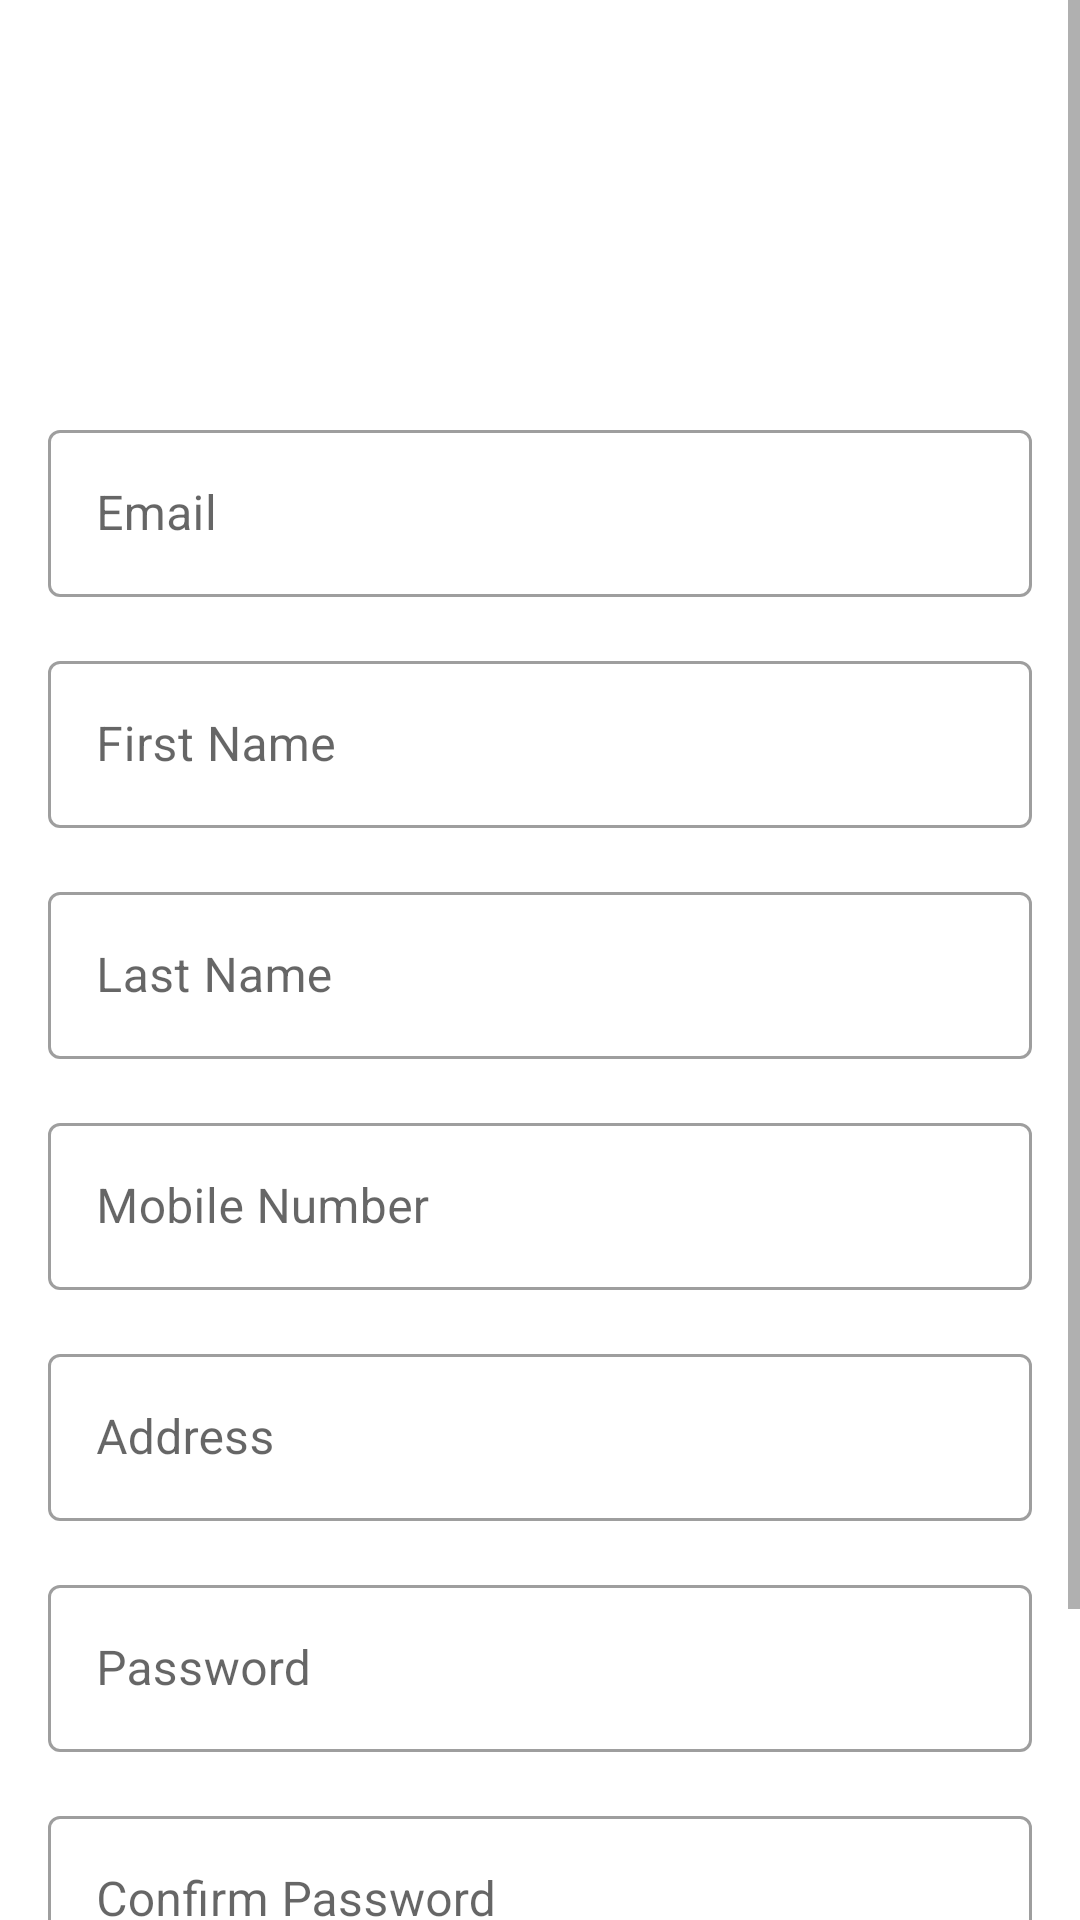

Produce the Android XML layout that renders to this screen, including the resource entries it uses.
<!-- AndroidManifest.xml: application theme AppTheme -->
<!-- res/layout/fragment_registration.xml -->
<?xml version="1.0" encoding="utf-8"?>
<androidx.constraintlayout.widget.ConstraintLayout
xmlns:android="http://schemas.android.com/apk/res/android"
xmlns:app="http://schemas.android.com/apk/res-auto"
xmlns:tools="http://schemas.android.com/tools"
android:layout_width="match_parent"
android:layout_height="match_parent"
tools:context=".fragments.RegistrationFragment"
android:orientation="vertical">


    <ScrollView
        android:layout_width="match_parent"
        android:layout_height="0dp"
        android:fillViewport="true"
        app:layout_constraintBottom_toBottomOf="parent"
        app:layout_constraintTop_toTopOf="parent">

        <LinearLayout
            android:layout_width="match_parent"
            android:layout_height="wrap_content"
            android:orientation="vertical"
            android:paddingHorizontal="16dp">

            <ImageView
                android:id="@+id/imageView"
                android:layout_width="90dp"
                android:layout_height="90dp"
                android:layout_gravity="center_horizontal"
                android:layout_marginTop="32dp"
                android:src="@drawable/ic_qr_thumbnail_24dp"
                app:tint="@color/green_300" />

            <View
                android:layout_width="match_parent"
                android:layout_height="16dp" />

            <com.google.android.material.textfield.TextInputLayout
                android:id="@+id/et_email"
                style="@style/Widget.MaterialComponents.TextInputLayout.OutlinedBox"
                android:layout_width="match_parent"
                android:layout_height="wrap_content"
                android:hint="@string/email">

                <com.google.android.material.textfield.TextInputEditText
                    android:layout_width="match_parent"
                    android:layout_height="wrap_content"
                    android:inputType="textEmailAddress"
                    android:maxLength="100"
                    android:maxLines="1"
                    android:singleLine="true"
                    android:textColor="#ffffff"
                    tools:text="myemail" />

            </com.google.android.material.textfield.TextInputLayout>

            <View
                android:layout_width="match_parent"
                android:layout_height="16dp" />

            <com.google.android.material.textfield.TextInputLayout
                android:id="@+id/et_FName"
                style="@style/Widget.MaterialComponents.TextInputLayout.OutlinedBox"
                android:layout_width="match_parent"
                android:layout_height="wrap_content"
                android:hint="@string/first_name">

                <com.google.android.material.textfield.TextInputEditText
                    android:layout_width="match_parent"
                    android:layout_height="wrap_content"
                    android:inputType="textPersonName"
                    android:maxLength="100"
                    android:maxLines="1"
                    android:singleLine="true"
                    android:textColor="#ffffff" />

            </com.google.android.material.textfield.TextInputLayout>


            <View
                android:layout_width="match_parent"
                android:layout_height="16dp" />

            <com.google.android.material.textfield.TextInputLayout
                android:id="@+id/et_LName"
                style="@style/Widget.MaterialComponents.TextInputLayout.OutlinedBox"
                android:layout_width="match_parent"
                android:layout_height="wrap_content"
                android:hint="@string/last_name">

                <com.google.android.material.textfield.TextInputEditText
                    android:layout_width="match_parent"
                    android:layout_height="wrap_content"
                    android:inputType="textPersonName"
                    android:maxLength="100"
                    android:maxLines="1"
                    android:singleLine="true"
                    android:textColor="#ffffff"/>

            </com.google.android.material.textfield.TextInputLayout>


            <View
                android:layout_width="match_parent"
                android:layout_height="16dp" />

            <com.google.android.material.textfield.TextInputLayout
                android:id="@+id/et_mobile"
                style="@style/Widget.MaterialComponents.TextInputLayout.OutlinedBox"
                android:layout_width="match_parent"
                android:layout_height="wrap_content"
                android:hint="@string/mobile_number">

                <com.google.android.material.textfield.TextInputEditText
                    android:layout_width="match_parent"
                    android:layout_height="wrap_content"
                    android:inputType="number"
                    android:maxLength="10"
                    android:maxLines="1"
                    android:singleLine="true"
                    android:textColor="#ffffff"/>

            </com.google.android.material.textfield.TextInputLayout>


            <View
                android:layout_width="match_parent"
                android:layout_height="16dp" />

            <com.google.android.material.textfield.TextInputLayout
                android:id="@+id/et_address"
                style="@style/Widget.MaterialComponents.TextInputLayout.OutlinedBox"
                android:layout_width="match_parent"
                android:layout_height="wrap_content"
                android:hint="@string/address">

                <com.google.android.material.textfield.TextInputEditText
                    android:layout_width="match_parent"
                    android:layout_height="wrap_content"
                    android:inputType="textPostalAddress"
                    android:maxLength="200"
                    android:maxLines="1"
                    android:singleLine="true"
                    android:textColor="#ffffff"/>

            </com.google.android.material.textfield.TextInputLayout>


            <View
                android:layout_width="match_parent"
                android:layout_height="16dp" />


            <com.google.android.material.textfield.TextInputLayout
                android:id="@+id/et_password"
                style="@style/Widget.MaterialComponents.TextInputLayout.OutlinedBox"
                android:layout_width="match_parent"
                android:layout_height="wrap_content"
                android:hint="@string/password"
                android:textColor="@color/blue_grey_500">

                <com.google.android.material.textfield.TextInputEditText
                    android:layout_width="match_parent"
                    android:layout_height="wrap_content"
                    android:inputType="textPassword"
                    android:maxLength="50"
                    android:maxLines="1"
                    android:singleLine="true"
                    app:hintTextColor="@color/blue_grey_500" />

            </com.google.android.material.textfield.TextInputLayout>

            <View
                android:layout_width="0dp"
                android:layout_height="16dp" />


            <com.google.android.material.textfield.TextInputLayout
                android:id="@+id/conf_pass"
                style="@style/Widget.MaterialComponents.TextInputLayout.OutlinedBox"
                android:layout_width="match_parent"
                android:layout_height="wrap_content"
                android:hint="@string/confirm_password">

                <com.google.android.material.textfield.TextInputEditText
                    android:layout_width="match_parent"
                    android:layout_height="wrap_content"
                    android:inputType="textPassword"
                    android:maxLength="100"
                    android:maxLines="1"
                    android:singleLine="true"
                    android:textColor="#ffffff" />

            </com.google.android.material.textfield.TextInputLayout>


            <View
                android:layout_width="match_parent"
                android:layout_height="16dp" />


            <Button
                android:layout_width="match_parent"
                android:layout_height="55dp"
                android:layout_marginLeft="-4dp"
                android:layout_marginRight="-4dp"
                android:background="@drawable/btn_rounded_green_300"
                android:text="@string/register"
                android:textAllCaps="false"
                android:textColor="@color/blue_grey_900" />

            <View
                android:layout_width="0dp"
                android:layout_height="@dimen/spacing_medium" />

            <LinearLayout
                android:layout_width="match_parent"
                android:layout_height="wrap_content"
                android:layout_marginTop="@dimen/spacing_medium"
                android:gravity="center"
                android:orientation="horizontal">

                <TextView
                    android:layout_width="wrap_content"
                    android:layout_height="wrap_content"
                    android:paddingHorizontal="10dp"
                    android:text="@string/already_registered"
                    android:textAppearance="@style/Base.TextAppearance.AppCompat.Subhead"
                    android:textColor="@color/blue_grey_300" />

                <TextView
                    android:id="@+id/sign_in"
                    android:layout_width="wrap_content"
                    android:layout_height="wrap_content"
                    android:clickable="true"
                    android:focusable="true"
                    android:text="@string/sign_in"
                    android:textAppearance="@style/Base.TextAppearance.AppCompat.Subhead"
                    android:textColor="@color/green_300"
                    android:textStyle="bold" />

            </LinearLayout>

        </LinearLayout>


    </ScrollView>


</androidx.constraintlayout.widget.ConstraintLayout>
<!-- resources referenced by this layout -->
<resources>
  <color name="blue_grey_300">#90A4AE</color>
  <color name="blue_grey_500">#607D8B</color>
  <color name="blue_grey_900">#263238</color>
  <color name="green_300">#81C784</color>
  <dimen name="spacing_medium">5dp</dimen>
  <string name="address">Address</string>
  <string name="already_registered">Already Registered?</string>
  <string name="confirm_password">Confirm Password</string>
  <string name="email">Email</string>
  <string name="first_name">First Name</string>
  <string name="last_name">Last Name</string>
  <string name="mobile_number">Mobile Number</string>
  <string name="password">Password</string>
  <string name="register">Register</string>
  <string name="sign_in">Sign In</string>
  <style name="AppTheme" parent="Theme.MaterialComponents.DayNight.NoActionBar">
          
          <item name="colorPrimary">@color/colorPrimary</item>
          <item name="colorPrimaryDark">@color/colorPrimaryDark</item>
          <item name="colorAccent">@color/colorAccent</item>
  
      </style>
  <color name="colorPrimary">#81C784</color>
  <color name="colorPrimaryDark">#1B5E20</color>
  <color name="colorAccent">#03DAC5</color>
</resources>
